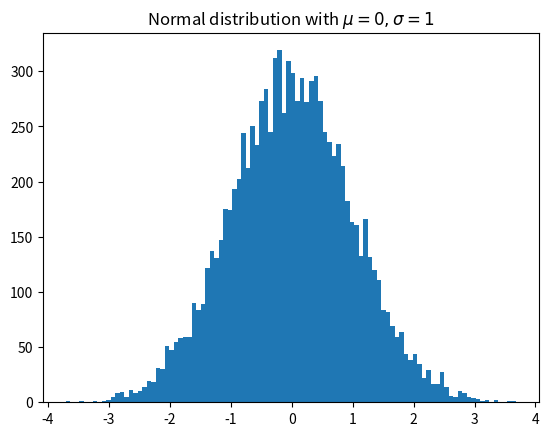

Python code for this plot:
# -*- coding: utf-8 -*-
"""
Created on Fri Oct 12 20:04:22 2018

[redacted]
"""

import matplotlib.pyplot as plt
import numpy as np

x = np.random.randn(10000)
plt.hist(x, 100)
plt.title(r'Normal distribution with $\mu=0, \sigma=1$')
plt.savefig('matplotlib_histogram.png')
plt.show()
import numpy as np
import pandas as pd
a = pd.DataFrame(np.random.randn(30), columns=['foo'])
b = pd.DataFrame(np.random.randn(30), columns=['bar'])  
eg = a[a['foo'] >= b['bar']]